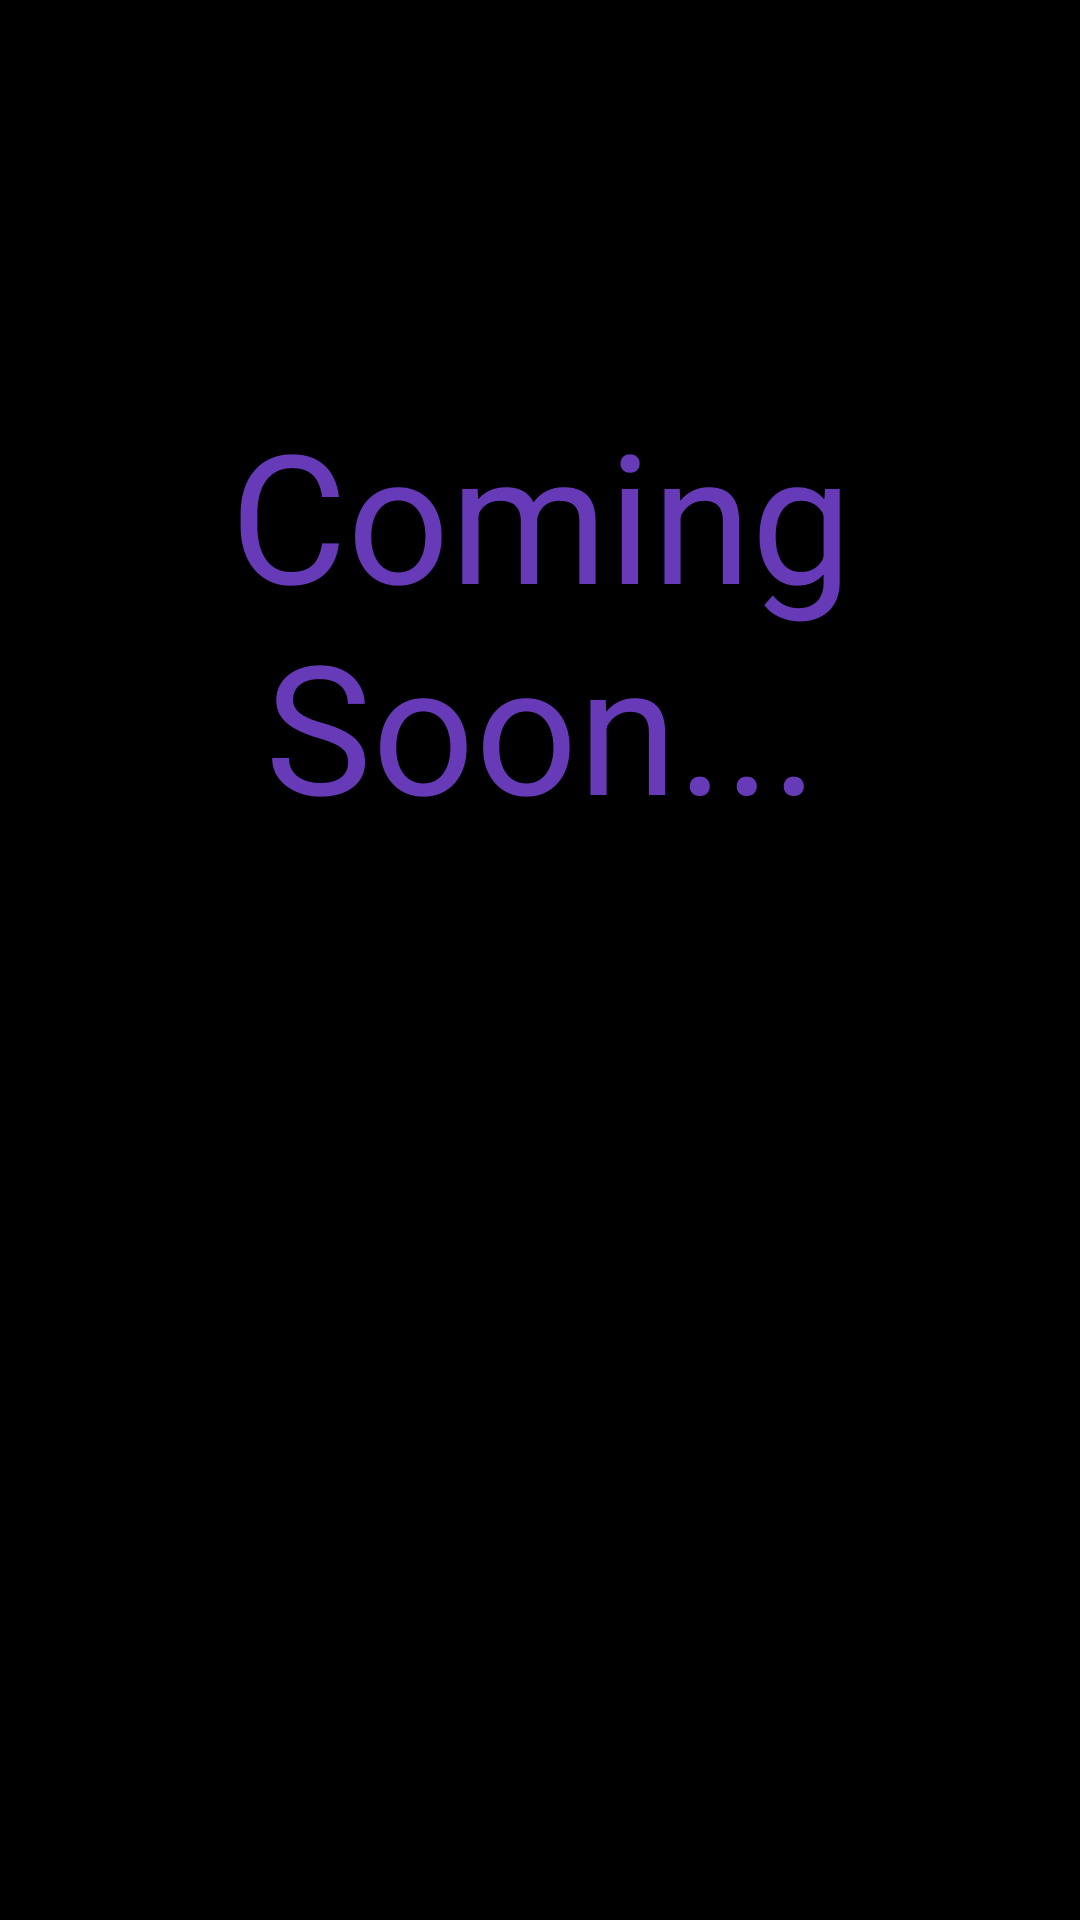

Reconstruct the res/layout file that produces this screen, plus the resources it refers to.
<!-- AndroidManifest.xml: application theme Theme.Tecnonews -->
<!-- res/layout/activity_gundem.xml -->
<?xml version="1.0" encoding="utf-8"?>
<androidx.constraintlayout.widget.ConstraintLayout xmlns:android="http://schemas.android.com/apk/res/android"
    xmlns:app="http://schemas.android.com/apk/res-auto"
    xmlns:tools="http://schemas.android.com/tools"
    android:layout_width="match_parent"
    android:layout_height="match_parent"
    android:background="#000000"
    tools:context=".GundemActivity">

    <TextView
        android:id="@+id/textView2"
        android:layout_width="373dp"
        android:layout_height="287dp"
        android:layout_marginStart="16dp"
        android:layout_marginTop="222dp"
        android:layout_marginEnd="16dp"
        android:layout_marginBottom="222dp"
        android:text="Coming Soon..."
        android:textAlignment="center"
        android:textColor="#673AB7"
        android:textSize="60sp"
        app:layout_constraintBottom_toBottomOf="parent"
        app:layout_constraintEnd_toEndOf="parent"
        app:layout_constraintStart_toStartOf="parent"
        app:layout_constraintTop_toTopOf="parent"
        app:layout_constraintVertical_bias="1.0" />
</androidx.constraintlayout.widget.ConstraintLayout>
<!-- resources referenced by this layout -->
<resources>
  <style name="Theme.Tecnonews" parent="Base.Theme.Tecnonews" />
  <style name="Base.Theme.Tecnonews" parent="Theme.Material3.DayNight.NoActionBar">
          
          
      </style>
</resources>
